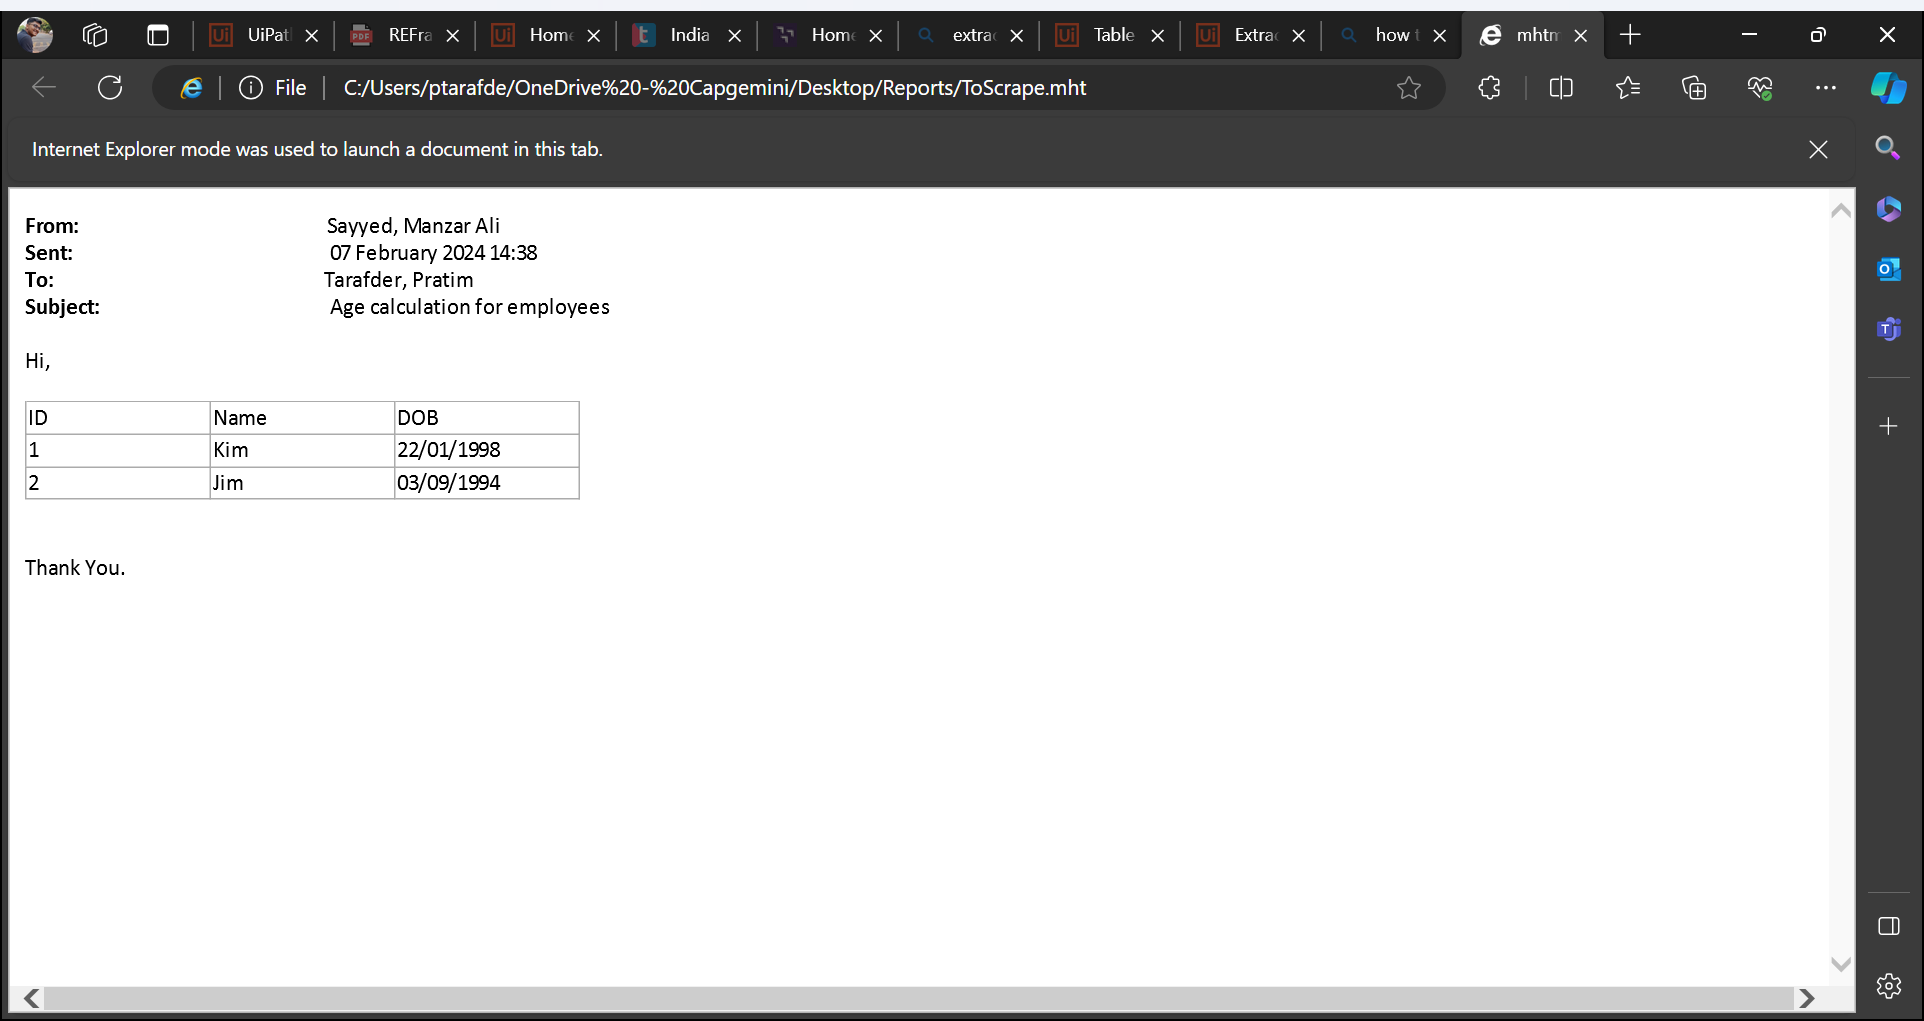
Task: Robotic Enterprise Framework
Workflow: ProcessToNewExcel

Step 1: Use Browser Edge: msedge.exe (msedge.exe)

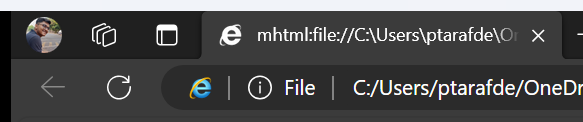
Step 2: get-text

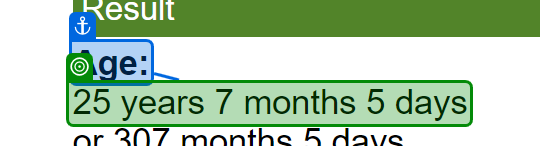
Step 3: get-text from 'Age'